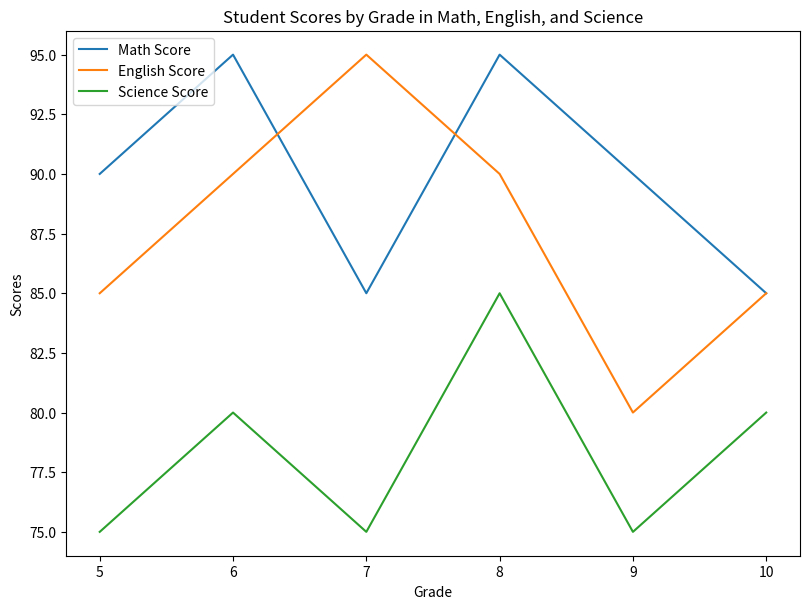

Write the Python code that produced this figure. (Note: this script raises an exception after producing the figure.)

import matplotlib.pyplot as plt
import numpy as np

Grade = np.array([5,6,7,8,9,10])
Math_Score = np.array([90,95,85,95,90,85])
English_Score = np.array([85,90,95,90,80,85])
Science_Score = np.array([75,80,75,85,75,80])

fig = plt.figure(figsize=(8,6))
ax = fig.add_subplot(111)
ax.plot(Grade, Math_Score, label='Math Score')
ax.plot(Grade, English_Score, label='English Score')
ax.plot(Grade, Science_Score, label='Science Score')
ax.set_title('Student Scores by Grade in Math, English, and Science')
plt.xticks(Grade)
ax.legend(loc='upper left')
plt.tight_layout()
ax.set_xlabel('Grade')
ax.set_ylabel('Scores')
fig.savefig('line chart/png/328.png')
plt.clf()
